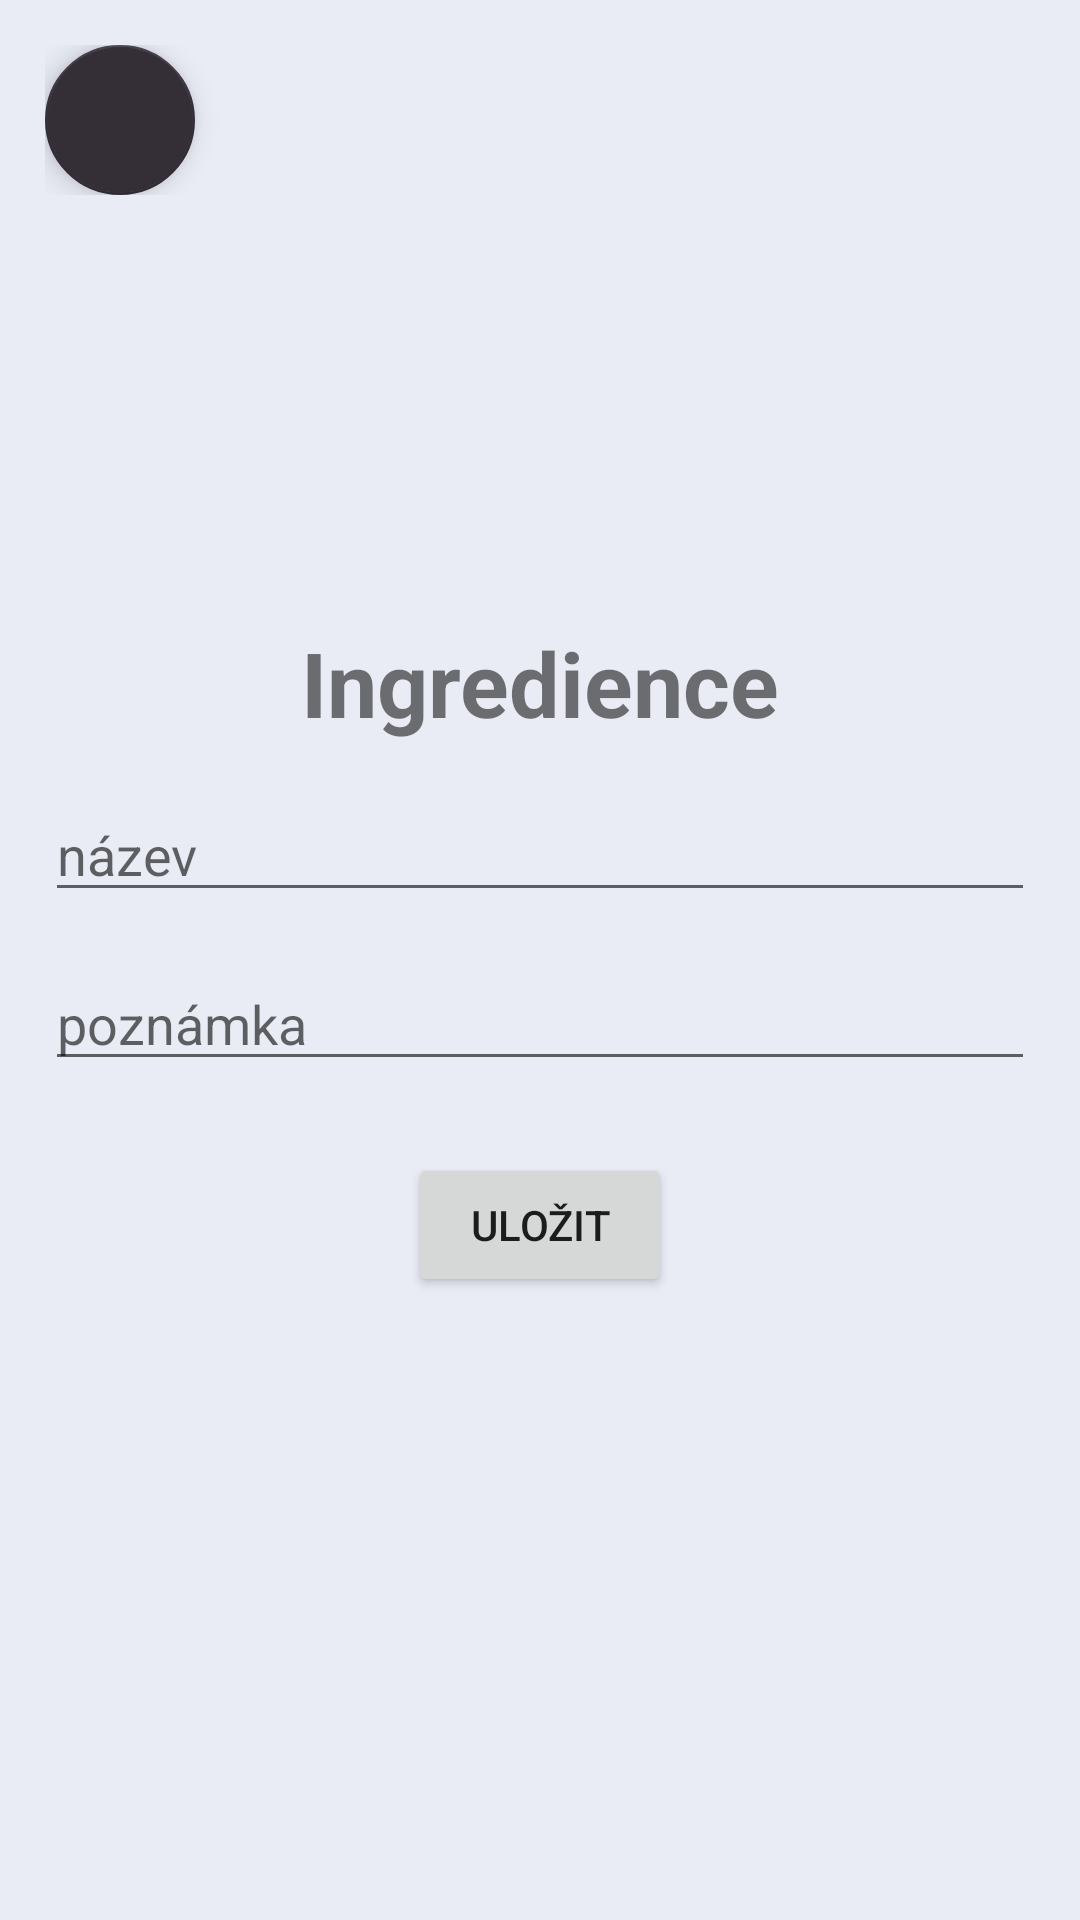

This screen was rendered from an Android layout file. Write that file and the resources it references.
<!-- AndroidManifest.xml: application theme Theme.RP_2024 -->
<!-- res/layout/fragment_ingredient_add.xml -->
<?xml version="1.0" encoding="utf-8"?>
<LinearLayout xmlns:android="http://schemas.android.com/apk/res/android"
    xmlns:app="http://schemas.android.com/apk/res-auto"
    xmlns:tools="http://schemas.android.com/tools"
    android:layout_width="match_parent"
    android:layout_height="match_parent"
    tools:context=".fragments.Person.PersonAddFragment"
    android:orientation="vertical"
    android:padding="15dp">

    <LinearLayout
        android:layout_width="match_parent"
        android:layout_height="wrap_content"
        android:orientation="horizontal"


        >

        <com.google.android.material.floatingactionbutton.FloatingActionButton
            android:id="@+id/floatingActionButton"
            android:layout_width="wrap_content"
            android:layout_height="wrap_content"
            android:clickable="true"
            android:focusable="true"
            android:src="@drawable/baseline_arrow_back_ios_new_24"
            android:tint="@color/white"
            app:fabCustomSize="50dp"
            app:layout_constraintBottom_toBottomOf="parent"
            app:layout_constraintEnd_toEndOf="parent" />


    </LinearLayout>

    <LinearLayout
        android:layout_width="match_parent"
        android:layout_height="match_parent"
        android:orientation="vertical"
        android:gravity="center"
        android:layout_marginBottom="50dp"
        >
        <TextView
            android:layout_width="match_parent"
            android:layout_height="wrap_content"

            android:ems="10"
            android:text="Ingredience"
            android:textSize="30sp"
            android:gravity="center"
            android:textStyle="bold"
            app:layout_constraintEnd_toEndOf="parent"
            app:layout_constraintStart_toStartOf="parent"
            />
    <EditText
        android:id="@+id/name"
        android:layout_width="match_parent"
        android:layout_height="wrap_content"
        android:layout_marginTop="15dp"
        android:ems="10"
        android:hint="název"
        android:inputType="text"
        app:layout_constraintEnd_toEndOf="parent"
        app:layout_constraintStart_toStartOf="parent" />

    <EditText
        android:id="@+id/note"
        android:layout_width="match_parent"
        android:layout_height="wrap_content"
        android:layout_marginTop="15dp"
        android:ems="10"
        android:hint="poznámka"
        android:inputType="text"
        app:layout_constraintEnd_toEndOf="parent"
        app:layout_constraintStart_toStartOf="parent" />
    <Button
        android:id="@+id/button"
        android:layout_width="wrap_content"
        android:layout_height="wrap_content"
        android:layout_marginTop="24dp"
        android:text="Uložit"
        android:layout_gravity="center"
        app:layout_constraintTop_toBottomOf="@+id/layout" />
    </LinearLayout>

</LinearLayout>
<!-- resources referenced by this layout -->
<resources>
  <color name="white">#FFFFFFFF</color>
  <style name="Theme.RP_2024" parent="Theme.MaterialComponents.DayNight.NoActionBar">
          <item name="colorPrimary">@color/lighter_hunyadi_yellow</item>
          <item name="colorPrimaryDark">@color/hunyadi_yellow</item>
          <item name="colorSecondary">@color/reisin_black</item>
          <item name="android:background">@color/ghost_white</item>
          <item name="android:windowBackground">@color/ghost_white</item>
          <item name="android:colorBackground">@color/ghost_white</item>
      </style>
  <color name="lighter_hunyadi_yellow">#F0BD6A</color>
  <color name="hunyadi_yellow">#EDAE49</color>
  <color name="reisin_black">#342E37</color>
  <color name="ghost_white">#E9ECF5</color>
</resources>
